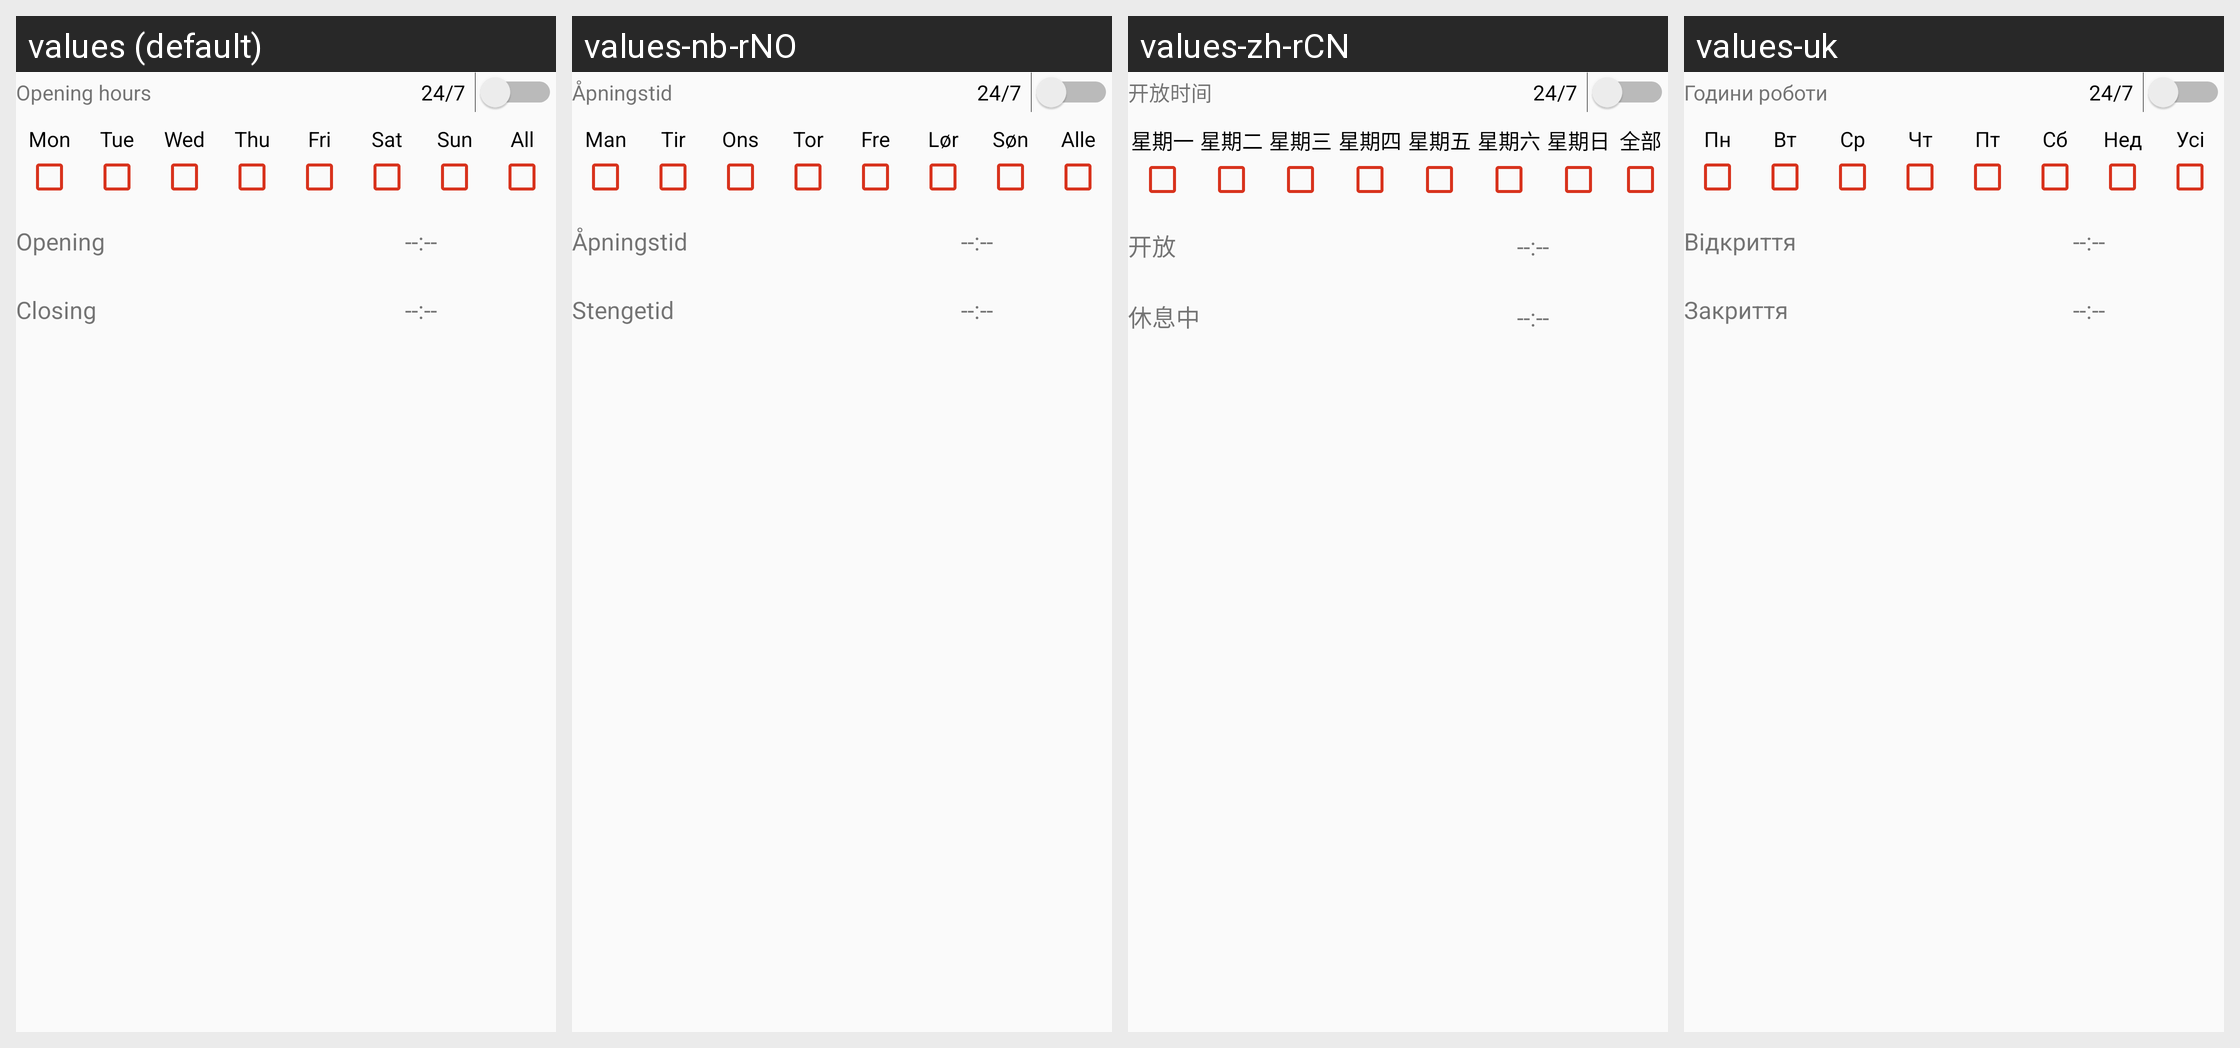

Strings drawn on this Android screen and how each of the app's shown locales translates them:
Android screen res/layout/opening_hours_layout.xml rendered under 4 locales, left to right: values (default), values-nb-rNO, values-zh-rCN, values-uk. Device: Nexus 5 (rendered at 1080×1920; each locale shown at half size, 540×960, under a caption strip naming it); theme AppTheme.
Other locales in the repository, not shown: values-bg, values-ca, values-cs, values-da, values-de, values-el, values-es, values-es-rEU, values-et, values-eu, values-fi, values-fr, values-fr-rCA, values-hr, values-id, values-it, values-ja, values-mk, values-nl, values-pl, values-pt, values-pt-rBR, values-ru, values-sk, values-sl, values-sq, values-sr, values-sv, values-ta, values-th, values-tr, values-zh-rTW.
Strings drawn on this screen, with the default value and each locale's value (text and hints the layout hard-codes, and strings that could not be matched under every locale, appear in the picture but are not listed):

opening_hours
  values: Opening hours
  values-nb-rNO: Åpningstid
  values-zh-rCN: 开放时间
  values-uk: Години роботи

_24_7
  values: 24/7
  values-nb-rNO: 24/7
  values-zh-rCN: 24/7
  values-uk: 24/7

opening
  values: Opening
  values-nb-rNO: Åpningstid
  values-zh-rCN: 开放
  values-uk: Відкриття

empty_timestamp
  values: --:--
  values-nb-rNO: --:--  [not translated; the default value is used]
  values-zh-rCN: --:--  [not translated; the default value is used]
  values-uk: --:--  [not translated; the default value is used]

closing
  values: Closing
  values-nb-rNO: Stengetid
  values-zh-rCN: 休息中
  values-uk: Закриття

monday
  values: Mon
  values-nb-rNO: Man
  values-zh-rCN: 星期一
  values-uk: Пн

tuesday
  values: Tue
  values-nb-rNO: Tir
  values-zh-rCN: 星期二
  values-uk: Вт

wednesday
  values: Wed
  values-nb-rNO: Ons
  values-zh-rCN: 星期三
  values-uk: Ср

thursday
  values: Thu
  values-nb-rNO: Tor
  values-zh-rCN: 星期四
  values-uk: Чт

friday
  values: Fri
  values-nb-rNO: Fre
  values-zh-rCN: 星期五
  values-uk: Пт

saturday
  values: Sat
  values-nb-rNO: Lør
  values-zh-rCN: 星期六
  values-uk: Сб

sunday
  values: Sun
  values-nb-rNO: Søn
  values-zh-rCN: 星期日
  values-uk: Нед

all_week_days
  values: All
  values-nb-rNO: Alle
  values-zh-rCN: 全部
  values-uk: Усі
